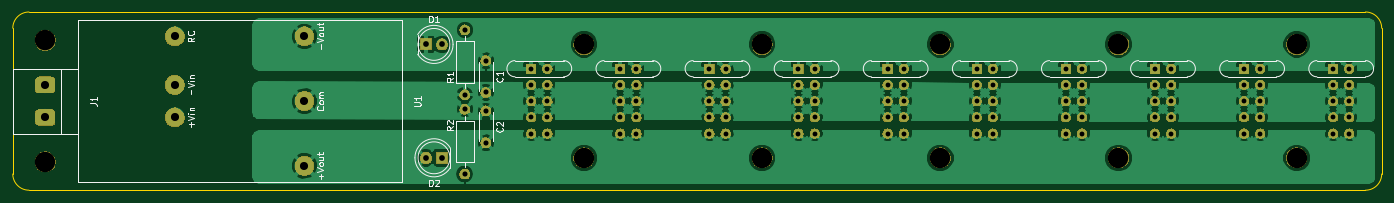
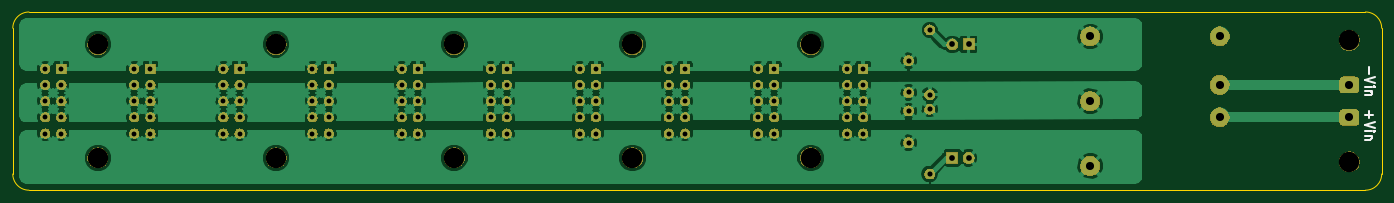
Circuit board: 11 layer files. Board 214.6 x 27.9 mm.
- bottom_copper: PSU - 1.5A-B.Cu.gbr (170862 bytes)
- bottom_mask: PSU - 1.5A-B.Mask.gbr (135443 bytes)
- paste: PSU - 1.5A-B.Paste.gbr (508 bytes)
- bottom_silk: PSU - 1.5A-B.SilkS.gbr (1685 bytes)
- outline: PSU - 1.5A-Edge.Cuts.gbr (1010 bytes)
- top_copper: PSU - 1.5A-F.Cu.gbr (170533 bytes)
- top_mask: PSU - 1.5A-F.Mask.gbr (135443 bytes)
- paste: PSU - 1.5A-F.Paste.gbr (508 bytes)
- top_silk: PSU - 1.5A-F.SilkS.gbr (15344 bytes)
- drill: PSU - 1.5A-NPTH.drl (320 bytes)
- drill: PSU - 1.5A-PTH.drl (1700 bytes)

=== bottom_copper: PSU - 1.5A-B.Cu.gbr (170862 bytes, source omitted) ===
=== bottom_mask: PSU - 1.5A-B.Mask.gbr (135443 bytes, source omitted) ===
=== paste: PSU - 1.5A-B.Paste.gbr ===
G04 #@! TF.GenerationSoftware,KiCad,Pcbnew,(5.0.1)-4*
G04 #@! TF.CreationDate,2019-03-05T02:26:38+01:00*
G04 #@! TF.ProjectId,PSU - 1.5A,505355202D20312E35412E6B69636164,rev?*
G04 #@! TF.SameCoordinates,Original*
G04 #@! TF.FileFunction,Paste,Bot*
G04 #@! TF.FilePolarity,Positive*
%FSLAX46Y46*%
G04 Gerber Fmt 4.6, Leading zero omitted, Abs format (unit mm)*
G04 Created by KiCad (PCBNEW (5.0.1)-4) date 3/5/2019 2:26:38 AM*
%MOMM*%
%LPD*%
G01*
G04 APERTURE LIST*
G04 APERTURE END LIST*
M02*

=== bottom_silk: PSU - 1.5A-B.SilkS.gbr ===
G04 #@! TF.GenerationSoftware,KiCad,Pcbnew,(5.0.1)-4*
G04 #@! TF.CreationDate,2019-03-05T02:26:38+01:00*
G04 #@! TF.ProjectId,PSU - 1.5A,505355202D20312E35412E6B69636164,rev?*
G04 #@! TF.SameCoordinates,Original*
G04 #@! TF.FileFunction,Legend,Bot*
G04 #@! TF.FilePolarity,Positive*
%FSLAX46Y46*%
G04 Gerber Fmt 4.6, Leading zero omitted, Abs format (unit mm)*
G04 Created by KiCad (PCBNEW (5.0.1)-4) date 3/5/2019 2:26:38 AM*
%MOMM*%
%LPD*%
G01*
G04 APERTURE LIST*
%ADD10C,0.300000*%
G04 APERTURE END LIST*
D10*
X23602142Y-31405000D02*
X23602142Y-32547857D01*
X22673571Y-33047857D02*
X24173571Y-33547857D01*
X22673571Y-34047857D01*
X24173571Y-34547857D02*
X23173571Y-34547857D01*
X22673571Y-34547857D02*
X22745000Y-34476428D01*
X22816428Y-34547857D01*
X22745000Y-34619285D01*
X22673571Y-34547857D01*
X22816428Y-34547857D01*
X23173571Y-35262142D02*
X24173571Y-35262142D01*
X23316428Y-35262142D02*
X23245000Y-35333571D01*
X23173571Y-35476428D01*
X23173571Y-35690714D01*
X23245000Y-35833571D01*
X23387857Y-35905000D01*
X24173571Y-35905000D01*
X23602142Y-38390000D02*
X23602142Y-39532857D01*
X24173571Y-38961428D02*
X23030714Y-38961428D01*
X22673571Y-40032857D02*
X24173571Y-40532857D01*
X22673571Y-41032857D01*
X24173571Y-41532857D02*
X23173571Y-41532857D01*
X22673571Y-41532857D02*
X22745000Y-41461428D01*
X22816428Y-41532857D01*
X22745000Y-41604285D01*
X22673571Y-41532857D01*
X22816428Y-41532857D01*
X23173571Y-42247142D02*
X24173571Y-42247142D01*
X23316428Y-42247142D02*
X23245000Y-42318571D01*
X23173571Y-42461428D01*
X23173571Y-42675714D01*
X23245000Y-42818571D01*
X23387857Y-42890000D01*
X24173571Y-42890000D01*
M02*

=== outline: PSU - 1.5A-Edge.Cuts.gbr ===
G04 #@! TF.GenerationSoftware,KiCad,Pcbnew,(5.0.1)-4*
G04 #@! TF.CreationDate,2019-03-05T02:26:38+01:00*
G04 #@! TF.ProjectId,PSU - 1.5A,505355202D20312E35412E6B69636164,rev?*
G04 #@! TF.SameCoordinates,Original*
G04 #@! TF.FileFunction,Profile,NP*
%FSLAX46Y46*%
G04 Gerber Fmt 4.6, Leading zero omitted, Abs format (unit mm)*
G04 Created by KiCad (PCBNEW (5.0.1)-4) date 3/5/2019 2:26:38 AM*
%MOMM*%
%LPD*%
G01*
G04 APERTURE LIST*
%ADD10C,0.150000*%
G04 APERTURE END LIST*
D10*
X233680000Y-22860000D02*
G75*
G02X236220000Y-25400000I0J-2540000D01*
G01*
X236220000Y-48260000D02*
G75*
G02X233680000Y-50800000I-2540000J0D01*
G01*
X21590000Y-25400000D02*
G75*
G02X24130000Y-22860000I2540000J0D01*
G01*
X24130000Y-50800000D02*
G75*
G02X21590000Y-48260000I0J2540000D01*
G01*
X21590000Y-48260000D02*
X21590000Y-25400000D01*
X233680000Y-50800000D02*
X24130000Y-50800000D01*
X236220000Y-25400000D02*
X236220000Y-48260000D01*
X24130000Y-22860000D02*
X233680000Y-22860000D01*
M02*

=== top_copper: PSU - 1.5A-F.Cu.gbr (170533 bytes, source omitted) ===
=== top_mask: PSU - 1.5A-F.Mask.gbr (135443 bytes, source omitted) ===
=== paste: PSU - 1.5A-F.Paste.gbr ===
G04 #@! TF.GenerationSoftware,KiCad,Pcbnew,(5.0.1)-4*
G04 #@! TF.CreationDate,2019-03-05T02:26:38+01:00*
G04 #@! TF.ProjectId,PSU - 1.5A,505355202D20312E35412E6B69636164,rev?*
G04 #@! TF.SameCoordinates,Original*
G04 #@! TF.FileFunction,Paste,Top*
G04 #@! TF.FilePolarity,Positive*
%FSLAX46Y46*%
G04 Gerber Fmt 4.6, Leading zero omitted, Abs format (unit mm)*
G04 Created by KiCad (PCBNEW (5.0.1)-4) date 3/5/2019 2:26:38 AM*
%MOMM*%
%LPD*%
G01*
G04 APERTURE LIST*
G04 APERTURE END LIST*
M02*

=== top_silk: PSU - 1.5A-F.SilkS.gbr (15344 bytes, source omitted) ===
=== drill: PSU - 1.5A-NPTH.drl ===
M48
;DRILL file {KiCad (5.0.1)-4} date 3/5/2019 2:26:42 AM
;FORMAT={-:-/ absolute / inch / decimal}
FMAT,2
INCH,TZ
T1C0.1260
%
G90
G05
M72
T1
X5.475Y-1.1
X8.775Y-1.1
X4.375Y-1.8
X6.575Y-1.8
X7.675Y-1.8
X5.475Y-1.8
X1.05Y-1.075
X8.775Y-1.8
X1.05Y-1.825
X6.575Y-1.1
X7.675Y-1.1
X4.375Y-1.1
T0
M30

=== drill: PSU - 1.5A-PTH.drl ===
M48
;DRILL file {KiCad (5.0.1)-4} date 3/5/2019 2:26:42 AM
;FORMAT={-:-/ absolute / inch / decimal}
FMAT,2
INCH,TZ
T1C0.0300
T2C0.0315
T3C0.0354
T4C0.0500
%
G90
G05
M72
T1
X8.45Y-1.25
X8.45Y-1.35
X8.45Y-1.45
X8.45Y-1.55
X8.45Y-1.65
X8.55Y-1.25
X8.55Y-1.35
X8.55Y-1.45
X8.55Y-1.55
X8.55Y-1.65
X4.6Y-1.25
X4.6Y-1.35
X4.6Y-1.45
X4.6Y-1.55
X4.6Y-1.65
X4.7Y-1.25
X4.7Y-1.35
X4.7Y-1.45
X4.7Y-1.55
X4.7Y-1.65
X6.8Y-1.25
X6.8Y-1.35
X6.8Y-1.45
X6.8Y-1.55
X6.8Y-1.65
X6.9Y-1.25
X6.9Y-1.35
X6.9Y-1.45
X6.9Y-1.55
X6.9Y-1.65
X4.05Y-1.25
X4.05Y-1.35
X4.05Y-1.45
X4.05Y-1.55
X4.05Y-1.65
X4.15Y-1.25
X4.15Y-1.35
X4.15Y-1.45
X4.15Y-1.55
X4.15Y-1.65
X7.35Y-1.25
X7.35Y-1.35
X7.35Y-1.45
X7.35Y-1.55
X7.35Y-1.65
X7.45Y-1.25
X7.45Y-1.35
X7.45Y-1.45
X7.45Y-1.55
X7.45Y-1.65
X5.7Y-1.25
X5.7Y-1.35
X5.7Y-1.45
X5.7Y-1.55
X5.7Y-1.65
X5.8Y-1.25
X5.8Y-1.35
X5.8Y-1.45
X5.8Y-1.55
X5.8Y-1.65
X6.25Y-1.25
X6.25Y-1.35
X6.25Y-1.45
X6.25Y-1.55
X6.25Y-1.65
X6.35Y-1.25
X6.35Y-1.35
X6.35Y-1.45
X6.35Y-1.55
X6.35Y-1.65
X7.9Y-1.25
X7.9Y-1.35
X7.9Y-1.45
X7.9Y-1.55
X7.9Y-1.65
X8.Y-1.25
X8.Y-1.35
X8.Y-1.45
X8.Y-1.55
X8.Y-1.65
X9.Y-1.25
X9.Y-1.35
X9.Y-1.45
X9.Y-1.55
X9.Y-1.65
X9.1Y-1.25
X9.1Y-1.35
X9.1Y-1.45
X9.1Y-1.55
X9.1Y-1.65
X5.15Y-1.25
X5.15Y-1.35
X5.15Y-1.45
X5.15Y-1.55
X5.15Y-1.65
X5.25Y-1.25
X5.25Y-1.35
X5.25Y-1.45
X5.25Y-1.55
X5.25Y-1.65
T2
X3.64Y-1.5
X3.64Y-1.9
X3.64Y-1.01
X3.64Y-1.41
X3.77Y-1.51
X3.77Y-1.7069
X3.77Y-1.2
X3.77Y-1.3969
T3
X3.4Y-1.8
X3.5Y-1.8
X3.4Y-1.1
X3.5Y-1.1
T4
X1.05Y-1.35
X1.05Y-1.55
X1.85Y-1.05
X1.85Y-1.35
X1.85Y-1.55
X2.65Y-1.05
X2.65Y-1.45
X2.65Y-1.85
T0
M30
